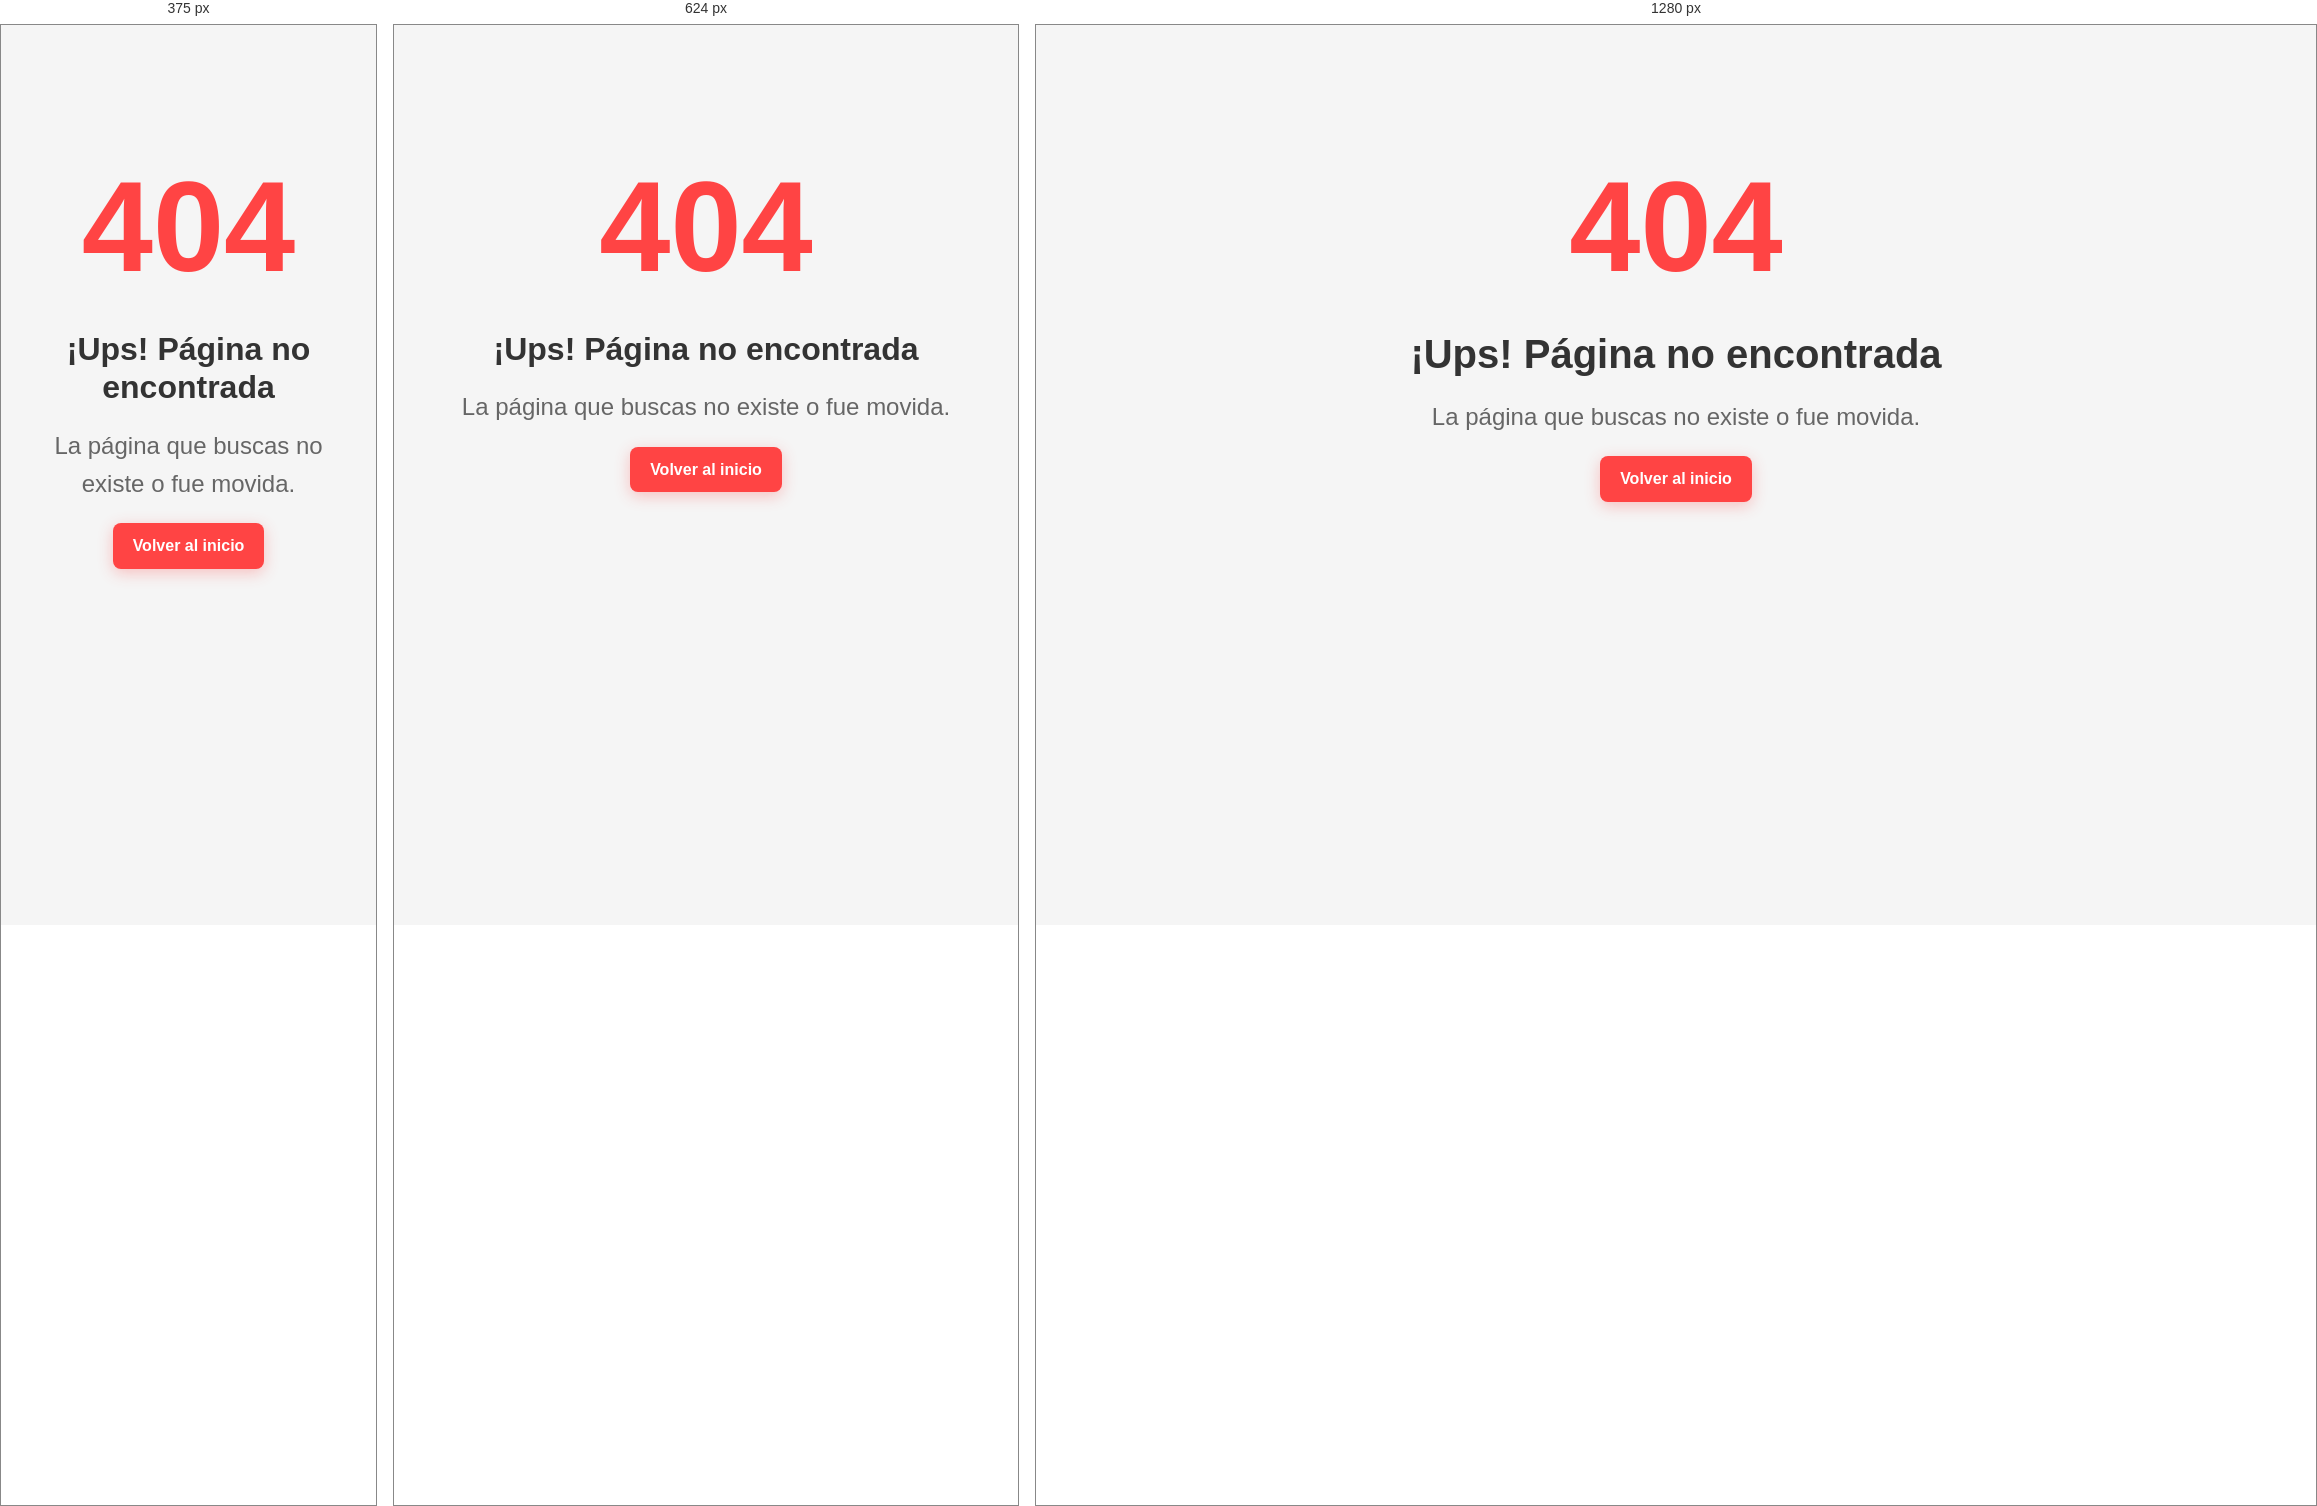
Rendered at 375 px, 624 px and 1280 px, left to right.

<!-- file: 404.html -->
<!DOCTYPE html>
<html lang="es">
<head>
    <meta charset="UTF-8">
    <meta name="viewport" content="width=device-width, initial-scale=1.0">
    <title>Página no encontrada - AndyAxcel</title>
    <link rel="stylesheet" href="css/styles.css">
    <style>
        .error-container { text-align: center; padding: 100px 20px; }
        .error-code { font-size: 8rem; color: var(--primary); font-weight: bold; }
        .error-message { font-size: 1.5rem; margin: 20px 0; }
    </style>
</head>
<body>
    <div class="error-container">
        <div class="error-code">404</div>
        <h1>¡Ups! Página no encontrada</h1>
        <p class="error-message">La página que buscas no existe o fue movida.</p>
        <a href="/" class="btn btn-primary">Volver al inicio</a>
    </div>
</body>
</html>


/* @media block from css/styles.css */
@media (max-width: 768px) {
    h1 { font-size: 2rem; }
    .nav-links { display: none; }
    .auth-card { padding: 24px; margin: 10px; }
}

/* @media block from css/styles.css */
@media (max-width: 480px) {
    .auth-card { padding: 20px; }
}